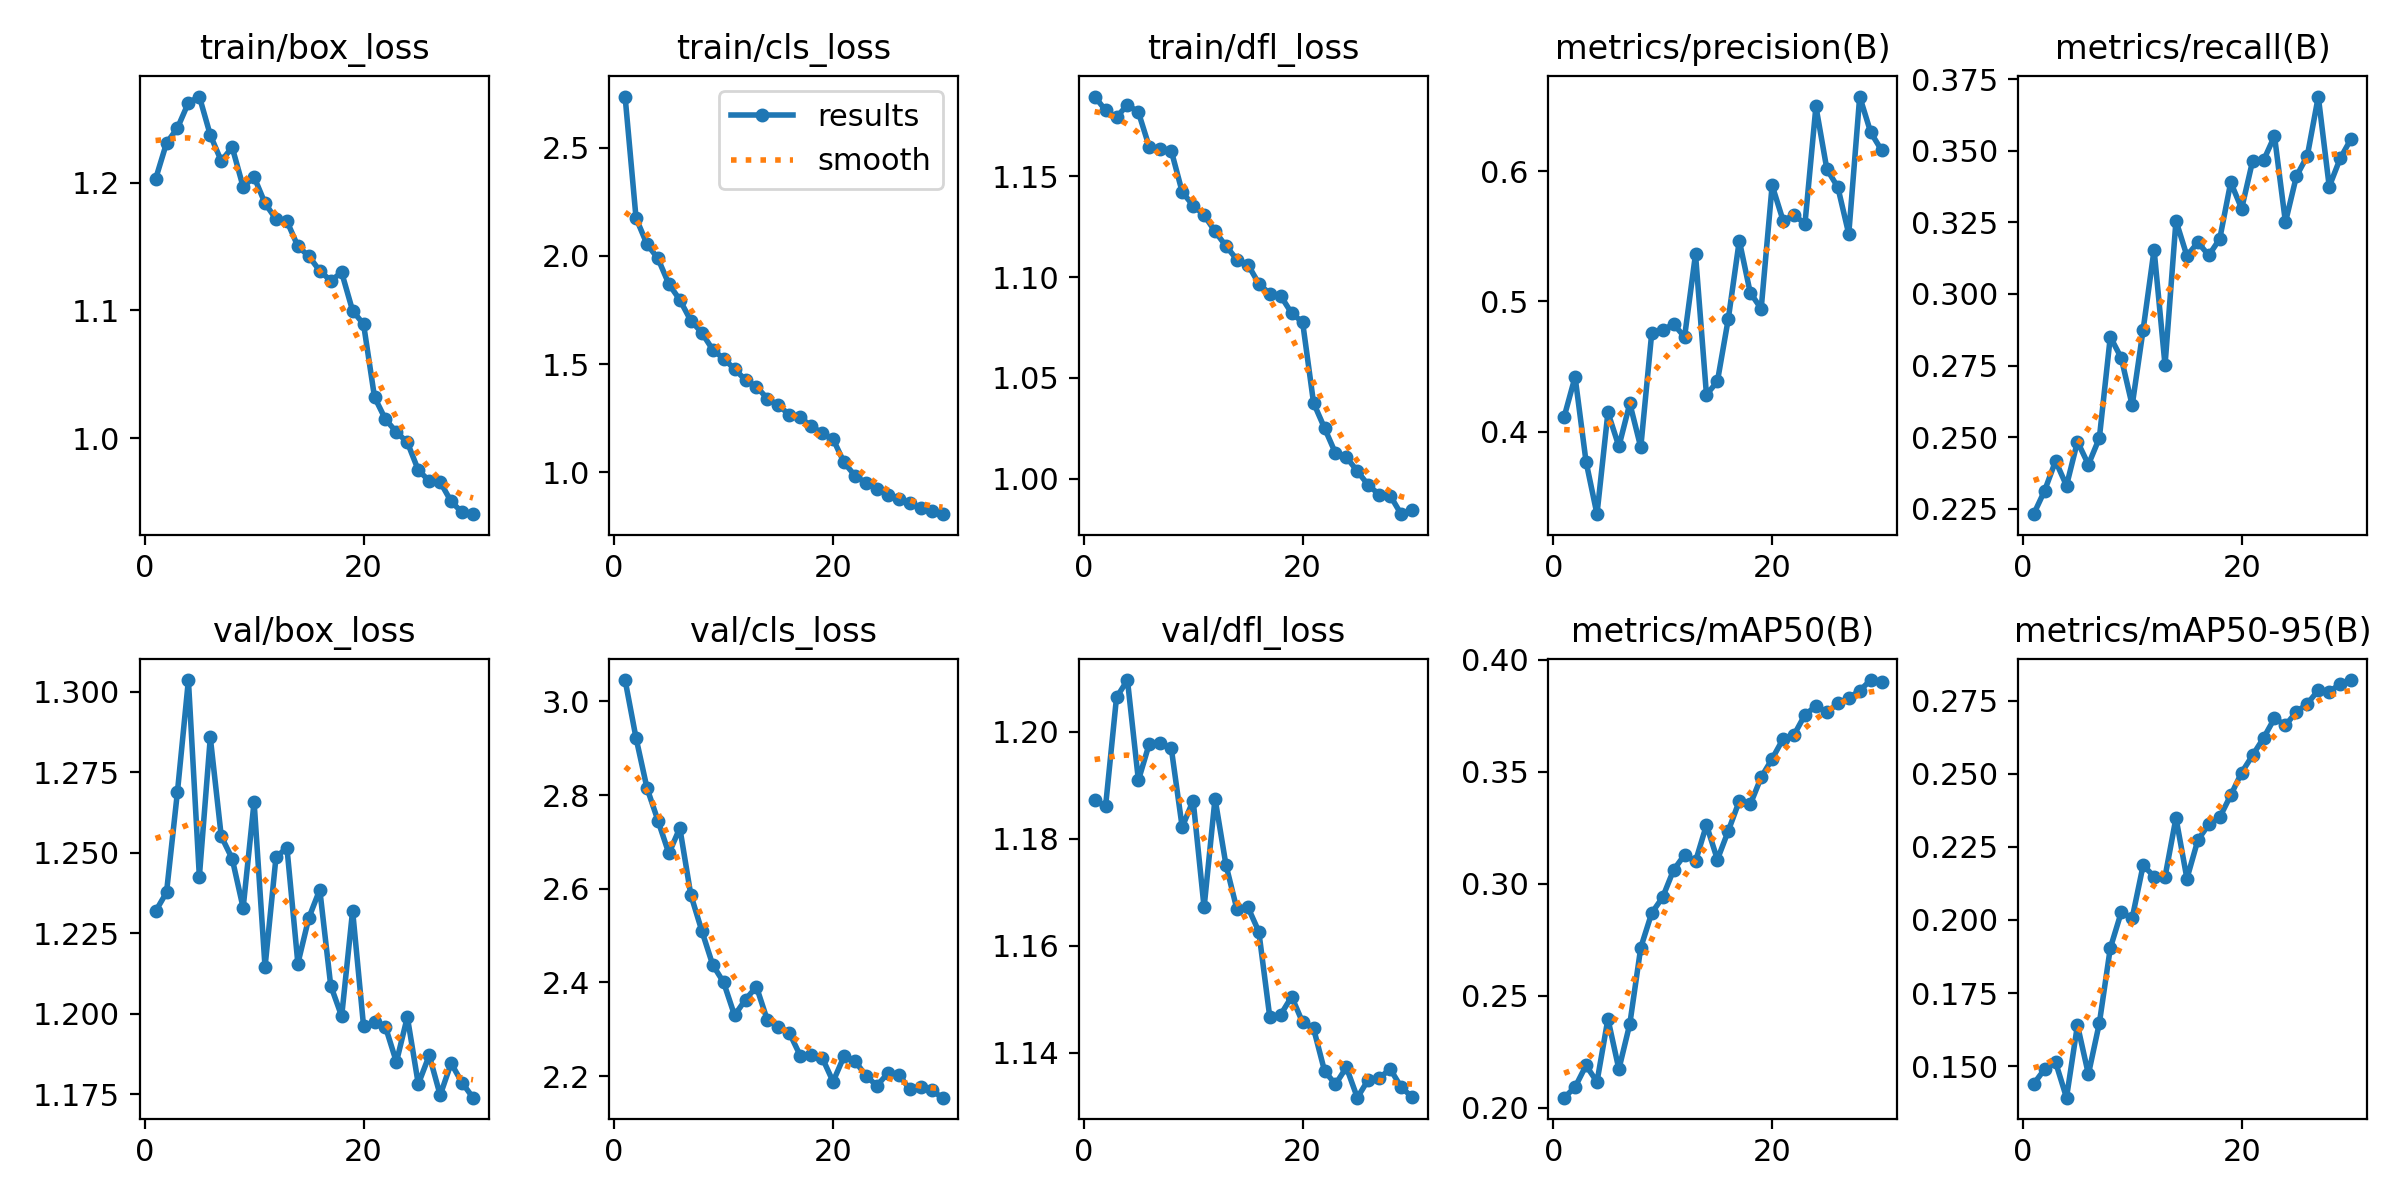

The table this chart was drawn from, first rows:
epoch, time, train/box_loss, train/cls_loss, train/dfl_loss, metrics/precision(B), metrics/recall(B), metrics/mAP50(B), metrics/mAP50-95(B), val/box_loss, val/cls_loss, val/dfl_loss, lr/pg0, lr/pg1, lr/pg2
1, 1613, 1.203, 2.737, 1.19, 0.4113, 0.2232, 0.2044, 0.1439, 1.232, 3.045, 1.187, 0.0001328, 0.0001328, 0.0001328
2, 3341, 1.231, 2.175, 1.183, 0.442, 0.2314, 0.2092, 0.1489, 1.238, 2.922, 1.186, 0.0002574, 0.0002574, 0.0002574
3, 6750, 1.243, 2.054, 1.179, 0.377, 0.2417, 0.2188, 0.1514, 1.269, 2.815, 1.206, 0.0003731, 0.0003731, 0.0003731
4, 7653, 1.263, 1.988, 1.186, 0.3366, 0.2331, 0.2115, 0.1392, 1.304, 2.746, 1.21, 0.0003604, 0.0003604, 0.0003604
5, 8566, 1.268, 1.87, 1.182, 0.4148, 0.2485, 0.2396, 0.164, 1.243, 2.675, 1.191, 0.0003472, 0.0003472, 0.0003472
6, 9534, 1.237, 1.797, 1.164, 0.3886, 0.2405, 0.2172, 0.1472, 1.286, 2.73, 1.198, 0.000334, 0.000334, 0.000334
7, 10507, 1.217, 1.701, 1.164, 0.4216, 0.2497, 0.2374, 0.1647, 1.255, 2.587, 1.198, 0.0003208, 0.0003208, 0.0003208
8, 11446, 1.228, 1.646, 1.163, 0.3879, 0.285, 0.2715, 0.1904, 1.248, 2.511, 1.197, 0.0003076, 0.0003076, 0.0003076
9, 12372, 1.197, 1.567, 1.142, 0.4757, 0.2777, 0.2869, 0.2026, 1.233, 2.438, 1.182, 0.0002944, 0.0002944, 0.0002944
10, 13295, 1.205, 1.525, 1.135, 0.478, 0.2611, 0.2939, 0.2006, 1.266, 2.4, 1.187, 0.0002812, 0.0002812, 0.0002812
11, 14214, 1.184, 1.477, 1.131, 0.4827, 0.2875, 0.3061, 0.2187, 1.215, 2.33, 1.167, 0.000268, 0.000268, 0.000268
12, 15144, 1.172, 1.426, 1.123, 0.4727, 0.3155, 0.3128, 0.2149, 1.249, 2.364, 1.188, 0.0002548, 0.0002548, 0.0002548
13, 16111, 1.17, 1.395, 1.115, 0.5363, 0.2752, 0.3099, 0.2148, 1.252, 2.391, 1.175, 0.0002416, 0.0002416, 0.0002416
14, 17072, 1.15, 1.34, 1.109, 0.4284, 0.3256, 0.3262, 0.2349, 1.216, 2.319, 1.167, 0.0002284, 0.0002284, 0.0002284
15, 18037, 1.143, 1.309, 1.106, 0.4385, 0.3133, 0.3108, 0.2142, 1.23, 2.306, 1.167, 0.0002152, 0.0002152, 0.0002152
16, 19000, 1.131, 1.266, 1.097, 0.4869, 0.318, 0.3236, 0.2273, 1.239, 2.293, 1.163, 0.000202, 0.000202, 0.000202
17, 19963, 1.123, 1.253, 1.092, 0.5468, 0.3135, 0.3369, 0.2327, 1.209, 2.244, 1.147, 0.0001888, 0.0001888, 0.0001888
18, 20923, 1.13, 1.214, 1.091, 0.5067, 0.3192, 0.3353, 0.2351, 1.199, 2.245, 1.147, 0.0001756, 0.0001756, 0.0001756
19, 21884, 1.1, 1.181, 1.082, 0.4945, 0.3389, 0.3475, 0.2427, 1.232, 2.24, 1.15, 0.0001624, 0.0001624, 0.0001624
20, 22847, 1.089, 1.153, 1.078, 0.5893, 0.3298, 0.3557, 0.2505, 1.196, 2.188, 1.146, 0.0001492, 0.0001492, 0.0001492
21, 23792, 1.032, 1.045, 1.038, 0.5622, 0.3464, 0.3646, 0.2564, 1.197, 2.243, 1.145, 0.000136, 0.000136, 0.000136
22, 24736, 1.015, 0.9839, 1.025, 0.5663, 0.3466, 0.3664, 0.2622, 1.196, 2.233, 1.137, 0.0001228, 0.0001228, 0.0001228
23, 25686, 1.005, 0.9503, 1.013, 0.5598, 0.3551, 0.3754, 0.269, 1.185, 2.201, 1.134, 0.0001096, 0.0001096, 0.0001096
24, 26636, 0.9967, 0.9226, 1.011, 0.6498, 0.325, 0.3792, 0.2666, 1.199, 2.18, 1.137, 9.64e-05, 9.64e-05, 9.64e-05
25, 27595, 0.9749, 0.8956, 1.004, 0.6016, 0.3411, 0.3764, 0.2712, 1.178, 2.206, 1.132, 8.32e-05, 8.32e-05, 8.32e-05
26, 28547, 0.9665, 0.8766, 0.9967, 0.5878, 0.3482, 0.3804, 0.274, 1.187, 2.204, 1.135, 7e-05, 7e-05, 7e-05
27, 29496, 0.9657, 0.8587, 0.992, 0.5518, 0.3689, 0.3829, 0.2786, 1.175, 2.172, 1.135, 5.68e-05, 5.68e-05, 5.68e-05
28, 30461, 0.9504, 0.8332, 0.9915, 0.6575, 0.3375, 0.3861, 0.2782, 1.185, 2.176, 1.137, 4.36e-05, 4.36e-05, 4.36e-05
29, 31362, 0.9418, 0.8189, 0.9823, 0.63, 0.3473, 0.3909, 0.2807, 1.179, 2.17, 1.134, 3.04e-05, 3.04e-05, 3.04e-05
30, 32263, 0.9404, 0.806, 0.9842, 0.6162, 0.3542, 0.39, 0.2821, 1.174, 2.154, 1.132, 1.72e-05, 1.72e-05, 1.72e-05
